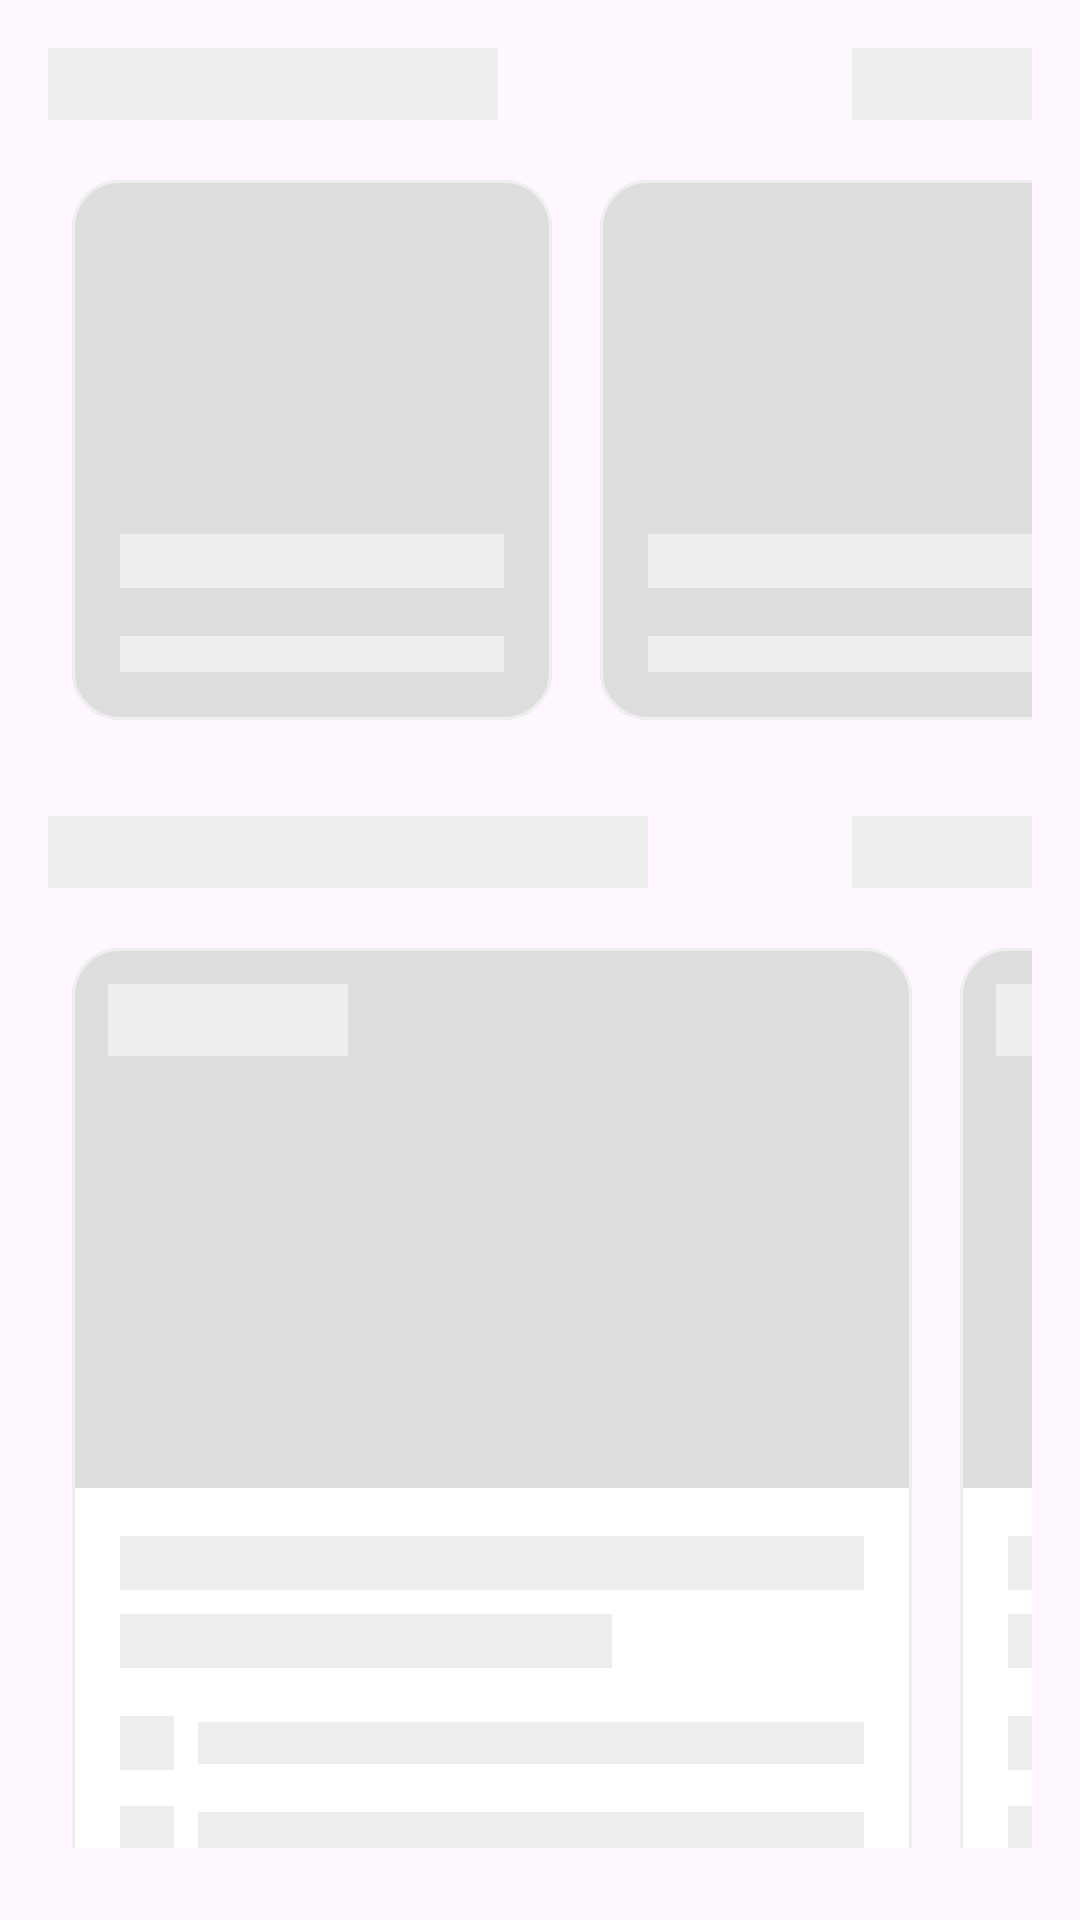

Produce the Android XML layout that renders to this screen, including the resource entries it uses.
<!-- AndroidManifest.xml: application theme Theme.GreekEvents -->
<!-- res/layout/shimmer_home_content.xml -->
<?xml version="1.0" encoding="utf-8"?>

<androidx.constraintlayout.widget.ConstraintLayout xmlns:android="http://schemas.android.com/apk/res/android"
    xmlns:app="http://schemas.android.com/apk/res-auto"
    android:layout_width="match_parent"
    android:layout_height="match_parent"
    android:paddingBottom="24dp">

    
    <View
        android:id="@+id/shimmer_categories_header_title"
        android:layout_width="150dp"
        android:layout_height="24dp"
        android:layout_marginStart="16dp"
        android:layout_marginTop="16dp"
        android:background="#EEEEEE"
        app:layout_constraintStart_toStartOf="parent"
        app:layout_constraintTop_toTopOf="parent" />

    <View
        android:id="@+id/shimmer_categories_header_button"
        android:layout_width="60dp"
        android:layout_height="24dp"
        android:layout_marginEnd="16dp"
        android:background="#EEEEEE"
        app:layout_constraintBottom_toBottomOf="@+id/shimmer_categories_header_title"
        app:layout_constraintEnd_toEndOf="parent"
        app:layout_constraintTop_toTopOf="@+id/shimmer_categories_header_title" />

    
    <LinearLayout
        android:id="@+id/shimmer_categories_container"
        android:layout_width="match_parent"
        android:layout_height="wrap_content"
        android:layout_marginTop="12dp"
        android:orientation="horizontal"
        android:paddingStart="16dp"
        android:paddingEnd="16dp"
        app:layout_constraintEnd_toEndOf="parent"
        app:layout_constraintStart_toStartOf="parent"
        app:layout_constraintTop_toBottomOf="@+id/shimmer_categories_header_title">

        <include layout="@layout/shimmer_category_item" />

        <include layout="@layout/shimmer_category_item" />

        <include layout="@layout/shimmer_category_item" />

    </LinearLayout>

    
    <View
        android:id="@+id/shimmer_recommended_header_title"
        android:layout_width="200dp"
        android:layout_height="24dp"
        android:layout_marginStart="16dp"
        android:layout_marginTop="24dp"
        android:background="#EEEEEE"
        app:layout_constraintStart_toStartOf="parent"
        app:layout_constraintTop_toBottomOf="@+id/shimmer_categories_container" />

    <View
        android:id="@+id/shimmer_recommended_header_button"
        android:layout_width="60dp"
        android:layout_height="24dp"
        android:layout_marginEnd="16dp"
        android:background="#EEEEEE"
        app:layout_constraintBottom_toBottomOf="@+id/shimmer_recommended_header_title"
        app:layout_constraintEnd_toEndOf="parent"
        app:layout_constraintTop_toTopOf="@+id/shimmer_recommended_header_title" />

    
    <LinearLayout
        android:id="@+id/shimmer_recommended_container"
        android:layout_width="match_parent"
        android:layout_height="wrap_content"
        android:layout_marginTop="12dp"
        android:orientation="horizontal"
        android:paddingStart="16dp"
        android:paddingEnd="16dp"
        app:layout_constraintEnd_toEndOf="parent"
        app:layout_constraintStart_toStartOf="parent"
        app:layout_constraintTop_toBottomOf="@+id/shimmer_recommended_header_title">

        <include layout="@layout/shimmer_event_item" />

        <include layout="@layout/shimmer_event_item" />

    </LinearLayout>

    
    <View
        android:id="@+id/shimmer_popular_header_title"
        android:layout_width="180dp"
        android:layout_height="24dp"
        android:layout_marginStart="16dp"
        android:layout_marginTop="24dp"
        android:background="#EEEEEE"
        app:layout_constraintStart_toStartOf="parent"
        app:layout_constraintTop_toBottomOf="@+id/shimmer_recommended_container" />

    <View
        android:id="@+id/shimmer_popular_header_button"
        android:layout_width="60dp"
        android:layout_height="24dp"
        android:layout_marginEnd="16dp"
        android:background="#EEEEEE"
        app:layout_constraintBottom_toBottomOf="@+id/shimmer_popular_header_title"
        app:layout_constraintEnd_toEndOf="parent"
        app:layout_constraintTop_toTopOf="@+id/shimmer_popular_header_title" />

    
    <LinearLayout
        android:id="@+id/shimmer_popular_container"
        android:layout_width="match_parent"
        android:layout_height="wrap_content"
        android:layout_marginTop="12dp"
        android:orientation="horizontal"
        android:paddingStart="16dp"
        android:paddingEnd="16dp"
        app:layout_constraintEnd_toEndOf="parent"
        app:layout_constraintStart_toStartOf="parent"
        app:layout_constraintTop_toBottomOf="@+id/shimmer_popular_header_title">

        <include layout="@layout/shimmer_event_item" />

        <include layout="@layout/shimmer_event_item" />

    </LinearLayout>

</androidx.constraintlayout.widget.ConstraintLayout>
<!-- res/layout/shimmer_category_item.xml (included above) -->
<?xml version="1.0" encoding="utf-8"?>

<com.google.android.material.card.MaterialCardView xmlns:android="http://schemas.android.com/apk/res/android"
    xmlns:app="http://schemas.android.com/apk/res-auto"
    android:layout_width="160dp"
    android:layout_height="180dp"
    android:layout_margin="8dp"
    app:cardCornerRadius="16dp"
    app:cardElevation="0dp"
    app:strokeColor="#EEEEEE"
    app:strokeWidth="1dp">

    <androidx.constraintlayout.widget.ConstraintLayout
        android:layout_width="match_parent"
        android:layout_height="match_parent">

        
        <View
            android:id="@+id/shimmer_background"
            android:layout_width="0dp"
            android:layout_height="0dp"
            android:background="#DDDDDD"
            app:layout_constraintBottom_toBottomOf="parent"
            app:layout_constraintEnd_toEndOf="parent"
            app:layout_constraintStart_toStartOf="parent"
            app:layout_constraintTop_toTopOf="parent" />

        
        <View
            android:id="@+id/shimmer_title"
            android:layout_width="0dp"
            android:layout_height="18dp"
            android:layout_marginStart="16dp"
            android:layout_marginEnd="16dp"
            android:layout_marginBottom="16dp"
            android:background="#EEEEEE"
            app:layout_constraintBottom_toTopOf="@+id/shimmer_description"
            app:layout_constraintEnd_toEndOf="parent"
            app:layout_constraintStart_toStartOf="parent" />

        
        <View
            android:id="@+id/shimmer_description"
            android:layout_width="0dp"
            android:layout_height="12dp"
            android:layout_marginStart="16dp"
            android:layout_marginEnd="16dp"
            android:layout_marginBottom="16dp"
            android:background="#EEEEEE"
            app:layout_constraintBottom_toBottomOf="parent"
            app:layout_constraintEnd_toEndOf="parent"
            app:layout_constraintStart_toStartOf="parent" />

    </androidx.constraintlayout.widget.ConstraintLayout>

</com.google.android.material.card.MaterialCardView>
<!-- res/layout/shimmer_event_item.xml (included above) -->
<?xml version="1.0" encoding="utf-8"?>

<com.google.android.material.card.MaterialCardView xmlns:android="http://schemas.android.com/apk/res/android"
    xmlns:app="http://schemas.android.com/apk/res-auto"
    android:layout_width="280dp"
    android:layout_height="wrap_content"
    android:layout_margin="8dp"
    app:cardCornerRadius="16dp"
    app:cardElevation="0dp"
    app:strokeColor="#EEEEEE"
    app:strokeWidth="1dp">

    <androidx.constraintlayout.widget.ConstraintLayout
        android:layout_width="match_parent"
        android:layout_height="wrap_content">

        
        <View
            android:id="@+id/shimmer_image"
            android:layout_width="0dp"
            android:layout_height="180dp"
            android:background="#DDDDDD"
            app:layout_constraintEnd_toEndOf="parent"
            app:layout_constraintStart_toStartOf="parent"
            app:layout_constraintTop_toTopOf="parent" />

        
        <View
            android:id="@+id/shimmer_category"
            android:layout_width="80dp"
            android:layout_height="24dp"
            android:layout_margin="12dp"
            android:background="#EEEEEE"
            app:layout_constraintStart_toStartOf="parent"
            app:layout_constraintTop_toTopOf="parent" />

        
        <View
            android:id="@+id/shimmer_title"
            android:layout_width="0dp"
            android:layout_height="18dp"
            android:layout_marginStart="16dp"
            android:layout_marginTop="16dp"
            android:layout_marginEnd="16dp"
            android:background="#EEEEEE"
            app:layout_constraintEnd_toEndOf="parent"
            app:layout_constraintStart_toStartOf="parent"
            app:layout_constraintTop_toBottomOf="@+id/shimmer_image" />

        <View
            android:id="@+id/shimmer_title_line2"
            android:layout_width="0dp"
            android:layout_height="18dp"
            android:layout_marginStart="16dp"
            android:layout_marginTop="8dp"
            android:layout_marginEnd="100dp"
            android:background="#EEEEEE"
            app:layout_constraintEnd_toEndOf="parent"
            app:layout_constraintStart_toStartOf="parent"
            app:layout_constraintTop_toBottomOf="@+id/shimmer_title" />

        
        <View
            android:id="@+id/shimmer_date_icon"
            android:layout_width="18dp"
            android:layout_height="18dp"
            android:layout_marginStart="16dp"
            android:layout_marginTop="16dp"
            android:background="#EEEEEE"
            app:layout_constraintStart_toStartOf="parent"
            app:layout_constraintTop_toBottomOf="@+id/shimmer_title_line2" />

        <View
            android:id="@+id/shimmer_date"
            android:layout_width="0dp"
            android:layout_height="14dp"
            android:layout_marginStart="8dp"
            android:layout_marginEnd="16dp"
            android:background="#EEEEEE"
            app:layout_constraintBottom_toBottomOf="@+id/shimmer_date_icon"
            app:layout_constraintEnd_toEndOf="parent"
            app:layout_constraintStart_toEndOf="@+id/shimmer_date_icon"
            app:layout_constraintTop_toTopOf="@+id/shimmer_date_icon" />

        
        <View
            android:id="@+id/shimmer_location_icon"
            android:layout_width="18dp"
            android:layout_height="18dp"
            android:layout_marginStart="16dp"
            android:layout_marginTop="12dp"
            android:background="#EEEEEE"
            app:layout_constraintStart_toStartOf="parent"
            app:layout_constraintTop_toBottomOf="@+id/shimmer_date_icon" />

        <View
            android:id="@+id/shimmer_location"
            android:layout_width="0dp"
            android:layout_height="14dp"
            android:layout_marginStart="8dp"
            android:layout_marginEnd="16dp"
            android:background="#EEEEEE"
            app:layout_constraintBottom_toBottomOf="@+id/shimmer_location_icon"
            app:layout_constraintEnd_toEndOf="parent"
            app:layout_constraintStart_toEndOf="@+id/shimmer_location_icon"
            app:layout_constraintTop_toTopOf="@+id/shimmer_location_icon" />

        
        <View
            android:id="@+id/shimmer_price"
            android:layout_width="60dp"
            android:layout_height="32dp"
            android:layout_marginStart="16dp"
            android:layout_marginTop="24dp"
            android:layout_marginBottom="16dp"
            android:background="#EEEEEE"
            app:layout_constraintBottom_toBottomOf="parent"
            app:layout_constraintStart_toStartOf="parent"
            app:layout_constraintTop_toBottomOf="@+id/shimmer_location_icon" />

        <View
            android:id="@+id/shimmer_button"
            android:layout_width="100dp"
            android:layout_height="36dp"
            android:layout_marginEnd="16dp"
            android:background="#EEEEEE"
            app:layout_constraintBottom_toBottomOf="@+id/shimmer_price"
            app:layout_constraintEnd_toEndOf="parent"
            app:layout_constraintTop_toTopOf="@+id/shimmer_price" />

    </androidx.constraintlayout.widget.ConstraintLayout>

</com.google.android.material.card.MaterialCardView>
<!-- resources referenced by this layout -->
<resources>
  <color name="purple_500">#FF6200EE</color>
  <color name="purple_700">#FF3700B3</color>
  <color name="white">#FFFFFF</color>
  <color name="teal_200">#FF03DAC5</color>
  <color name="teal_700">#FF018786</color>
  <color name="black">#000000</color>
  <color name="grey_100">#F5F5F5</color>
  <color name="grey_700">#616161</color>
  <style name="TextAppearance.GreekEvents.Headline1" parent="TextAppearance.Material3.DisplayLarge">
          <item name="fontFamily">@font/roboto</item>
          <item name="android:fontFamily">@font/roboto</item>
      </style>
  <style name="TextAppearance.GreekEvents.Headline2" parent="TextAppearance.Material3.DisplayMedium">
          <item name="fontFamily">@font/roboto</item>
          <item name="android:fontFamily">@font/roboto</item>
      </style>
  <style name="TextAppearance.GreekEvents.Headline3" parent="TextAppearance.Material3.DisplaySmall">
          <item name="fontFamily">@font/roboto</item>
          <item name="android:fontFamily">@font/roboto</item>
      </style>
  <style name="TextAppearance.GreekEvents.Headline4" parent="TextAppearance.Material3.HeadlineLarge">
          <item name="fontFamily">@font/roboto_medium</item>
          <item name="android:fontFamily">@font/roboto_medium</item>
      </style>
  <style name="TextAppearance.GreekEvents.Headline5" parent="TextAppearance.Material3.HeadlineMedium">
          <item name="fontFamily">@font/roboto_medium</item>
          <item name="android:fontFamily">@font/roboto_medium</item>
      </style>
  <style name="TextAppearance.GreekEvents.Headline6" parent="TextAppearance.Material3.HeadlineSmall">
          <item name="fontFamily">@font/roboto_medium</item>
          <item name="android:fontFamily">@font/roboto_medium</item>
      </style>
  <style name="TextAppearance.GreekEvents.Subtitle1" parent="TextAppearance.Material3.TitleLarge">
          <item name="fontFamily">@font/roboto</item>
          <item name="android:fontFamily">@font/roboto</item>
      </style>
  <style name="TextAppearance.GreekEvents.Subtitle2" parent="TextAppearance.Material3.TitleMedium">
          <item name="fontFamily">@font/roboto_medium</item>
          <item name="android:fontFamily">@font/roboto_medium</item>
      </style>
  <style name="TextAppearance.GreekEvents.Body1" parent="TextAppearance.Material3.BodyLarge">
          <item name="fontFamily">@font/roboto</item>
          <item name="android:fontFamily">@font/roboto</item>
      </style>
  <style name="TextAppearance.GreekEvents.Body2" parent="TextAppearance.Material3.BodyMedium">
          <item name="fontFamily">@font/roboto</item>
          <item name="android:fontFamily">@font/roboto</item>
      </style>
  <style name="TextAppearance.GreekEvents.Caption" parent="TextAppearance.Material3.LabelSmall">
          <item name="fontFamily">@font/roboto</item>
          <item name="android:fontFamily">@font/roboto</item>
      </style>
  <style name="TextAppearance.GreekEvents.Button" parent="TextAppearance.Material3.LabelLarge">
          <item name="fontFamily">@font/roboto_medium</item>
          <item name="android:fontFamily">@font/roboto_medium</item>
          <item name="android:textAllCaps">false</item>
      </style>
  <style name="ShapeAppearance.GreekEvents.SmallComponent" parent="ShapeAppearance.Material3.SmallComponent">
          <item name="cornerFamily">rounded</item>
          <item name="cornerSize">8dp</item>
      </style>
  <style name="ShapeAppearance.GreekEvents.MediumComponent" parent="ShapeAppearance.Material3.MediumComponent">
          <item name="cornerFamily">rounded</item>
          <item name="cornerSize">12dp</item>
      </style>
  <style name="ShapeAppearance.GreekEvents.LargeComponent" parent="ShapeAppearance.Material3.LargeComponent">
          <item name="cornerFamily">rounded</item>
          <item name="cornerSize">16dp</item>
      </style>
</resources>
